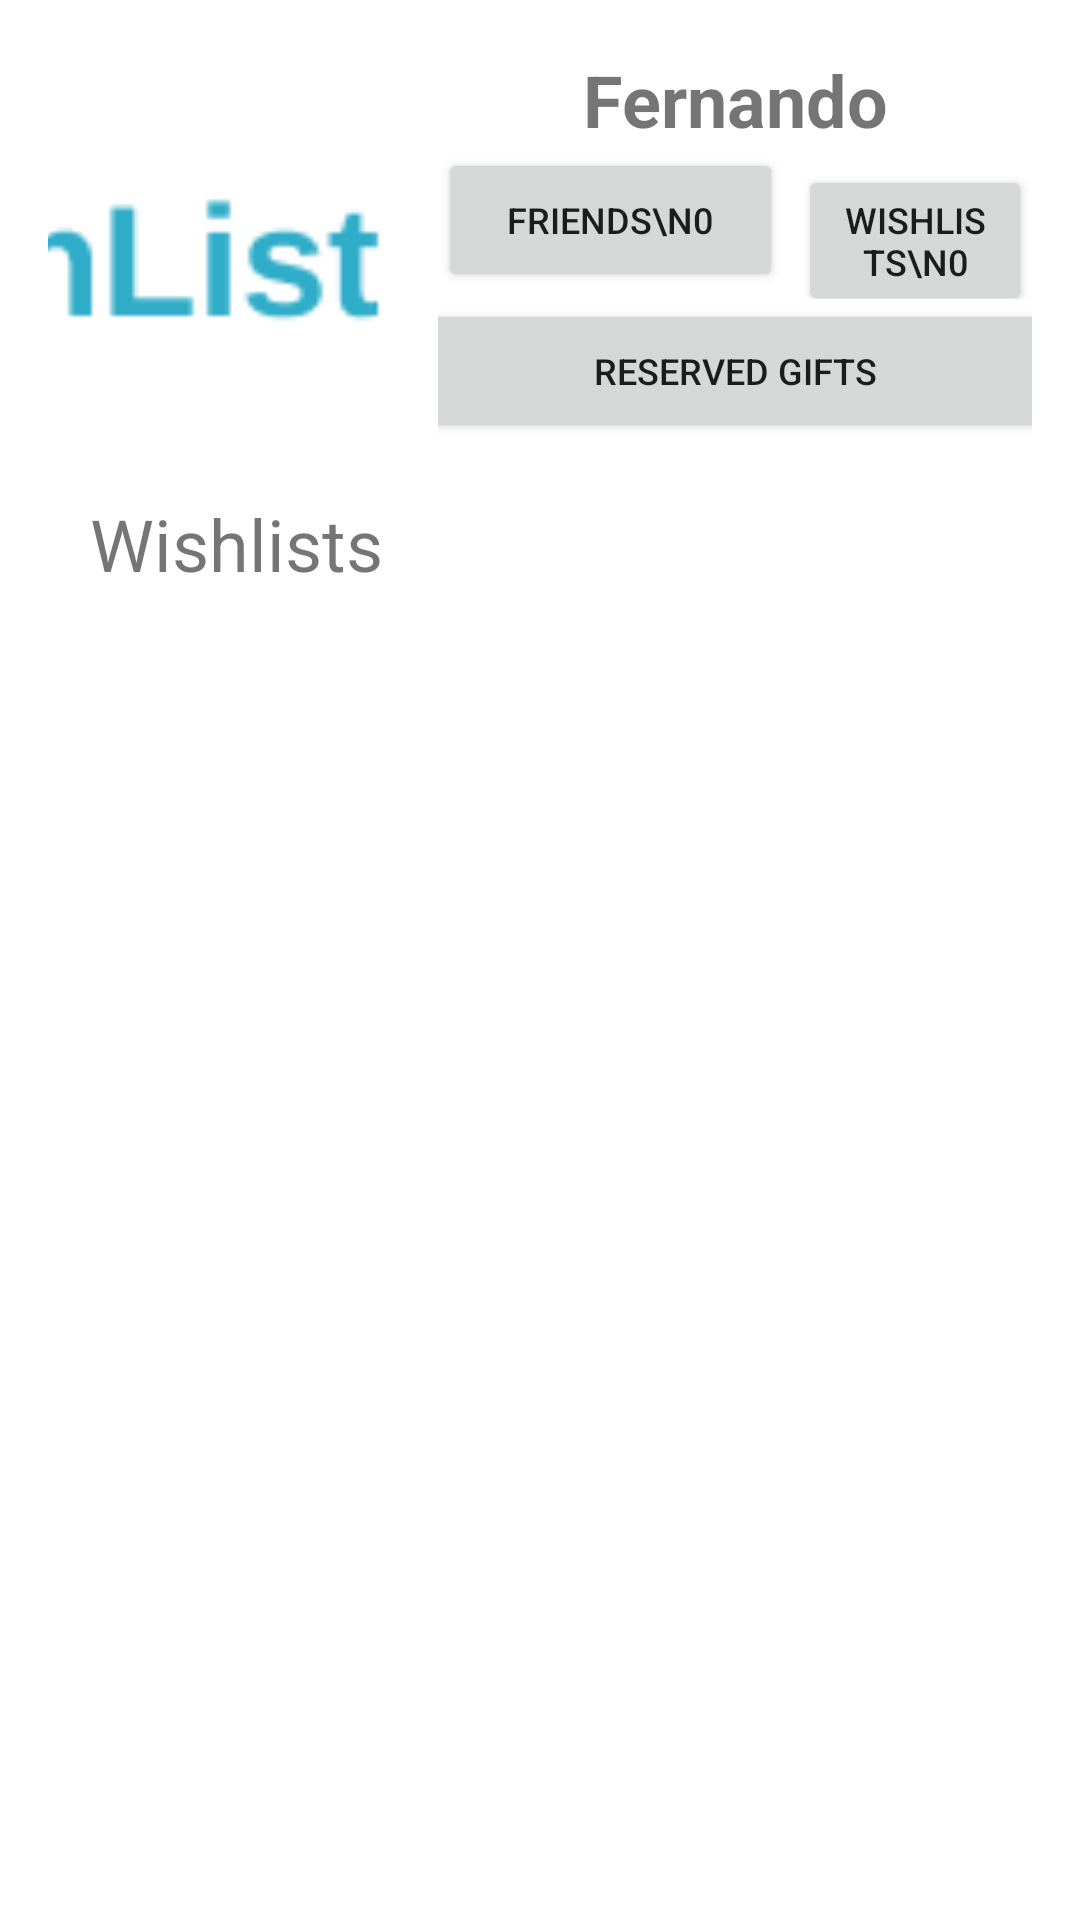

This screen was rendered from an Android layout file. Write that file and the resources it references.
<!-- AndroidManifest.xml: application theme Theme.WishList_PrPr2 -->
<!-- res/layout/fragment_profile.xml -->
<?xml version="1.0" encoding="utf-8"?>
<androidx.constraintlayout.widget.ConstraintLayout xmlns:android="http://schemas.android.com/apk/res/android"
    xmlns:app="http://schemas.android.com/apk/res-auto"
    xmlns:tools="http://schemas.android.com/tools"
    android:layout_width="match_parent"
    android:layout_height="wrap_content">

    <LinearLayout
        android:id="@+id/profile_layout"
        android:layout_width="match_parent"
        android:layout_height="133dp"
        android:layout_marginStart="16dp"
        android:layout_marginTop="16dp"
        android:layout_marginEnd="16dp"
        android:orientation="horizontal"
        app:layout_constraintEnd_toEndOf="parent"
        app:layout_constraintStart_toStartOf="parent"
        app:layout_constraintTop_toTopOf="parent">

        <ImageView
            android:id="@+id/profile_picture"
            android:layout_width="120dp"
            android:layout_height="120dp"
            android:layout_marginEnd="10dp"
            android:background="@drawable/circular_background"
            android:scaleType="centerCrop"
            android:src="@drawable/logo" />

        <LinearLayout
            android:id="@+id/profile_info_layout"
            android:layout_width="match_parent"
            android:layout_height="match_parent"
            android:gravity="center"
            android:orientation="vertical">

            <TextView
                android:id="@+id/profile_name"
                android:layout_width="match_parent"
                android:layout_height="wrap_content"
                android:text="Fernando"
                android:textAlignment="center"
                android:textSize="24sp"
                android:textStyle="bold" />

            <LinearLayout
                android:id="@+id/profile_info_buttons_layout"
                android:layout_width="wrap_content"
                android:layout_height="wrap_content"
                android:orientation="horizontal">

                <Button
                    android:id="@+id/profile_friends"
                    android:layout_width="115dp"
                    android:layout_height="wrap_content"
                    android:layout_marginEnd="5dp"
                    android:text="Friends\n0"
                    android:textSize="12sp" />

                <Button
                    android:id="@+id/profile_wishlists"
                    android:layout_width="115dp"
                    android:layout_height="wrap_content"
                    android:layout_weight="1"
                    android:text="Wishlists\n0"
                    android:textSize="12sp" />

            </LinearLayout>

            <Button
                android:id="@+id/profile_reserved_gifts"
                android:layout_width="235dp"
                android:layout_height="wrap_content"
                android:text="Reserved Gifts"
                android:textSize="12sp" />

        </LinearLayout>
    </LinearLayout>

    <LinearLayout
        android:id="@+id/profule_wishlists_layout"
        android:layout_width="match_parent"
        android:layout_height="wrap_content"
        android:layout_marginStart="30dp"
        android:layout_marginTop="16dp"
        android:layout_marginEnd="30dp"
        android:orientation="vertical"
        app:layout_constraintEnd_toEndOf="parent"
        app:layout_constraintStart_toStartOf="parent"
        app:layout_constraintTop_toBottomOf="@+id/profile_layout">

        <TextView
            android:id="@+id/textView3"
            android:layout_width="match_parent"
            android:layout_height="wrap_content"
            android:text="Wishlists"
            android:textAlignment="viewStart"
            android:textSize="24sp" />
    </LinearLayout>

    <androidx.recyclerview.widget.RecyclerView
        android:id="@+id/profile_wishlists_recyclerview"
        android:layout_width="350dp"
        android:layout_height="420dp"
        android:layout_marginStart="45dp"
        android:layout_marginTop="15dp"
        android:layout_marginEnd="30dp"
        app:layout_constraintEnd_toEndOf="parent"
        app:layout_constraintStart_toStartOf="parent"
        app:layout_constraintTop_toBottomOf="@+id/profule_wishlists_layout" />

</androidx.constraintlayout.widget.ConstraintLayout>
<!-- resources referenced by this layout -->
<resources>
  <!-- drawable logo: png bitmap (drawable, 3365 bytes) -->
  <style name="Theme.WishList_PrPr2" parent="Theme.MaterialComponents.DayNight.DarkActionBar">
          <item name="colorPrimary">@color/blue</item>
          <item name="colorPrimaryVariant">@color/grey</item>
          <item name="colorOnPrimary">@color/white</item>
          <item name="colorSecondary">@color/blue</item>
          <item name="colorSecondaryVariant">@color/grey</item>
          <item name="colorOnSecondary">@color/black</item>
          <item name="android:statusBarColor">?attr/colorPrimaryVariant</item>
      </style>
  <color name="blue">#2FACC8</color>
  <color name="grey">#747474</color>
  <color name="white">#FFFFFFFF</color>
  <color name="black">#FF000000</color>
</resources>
